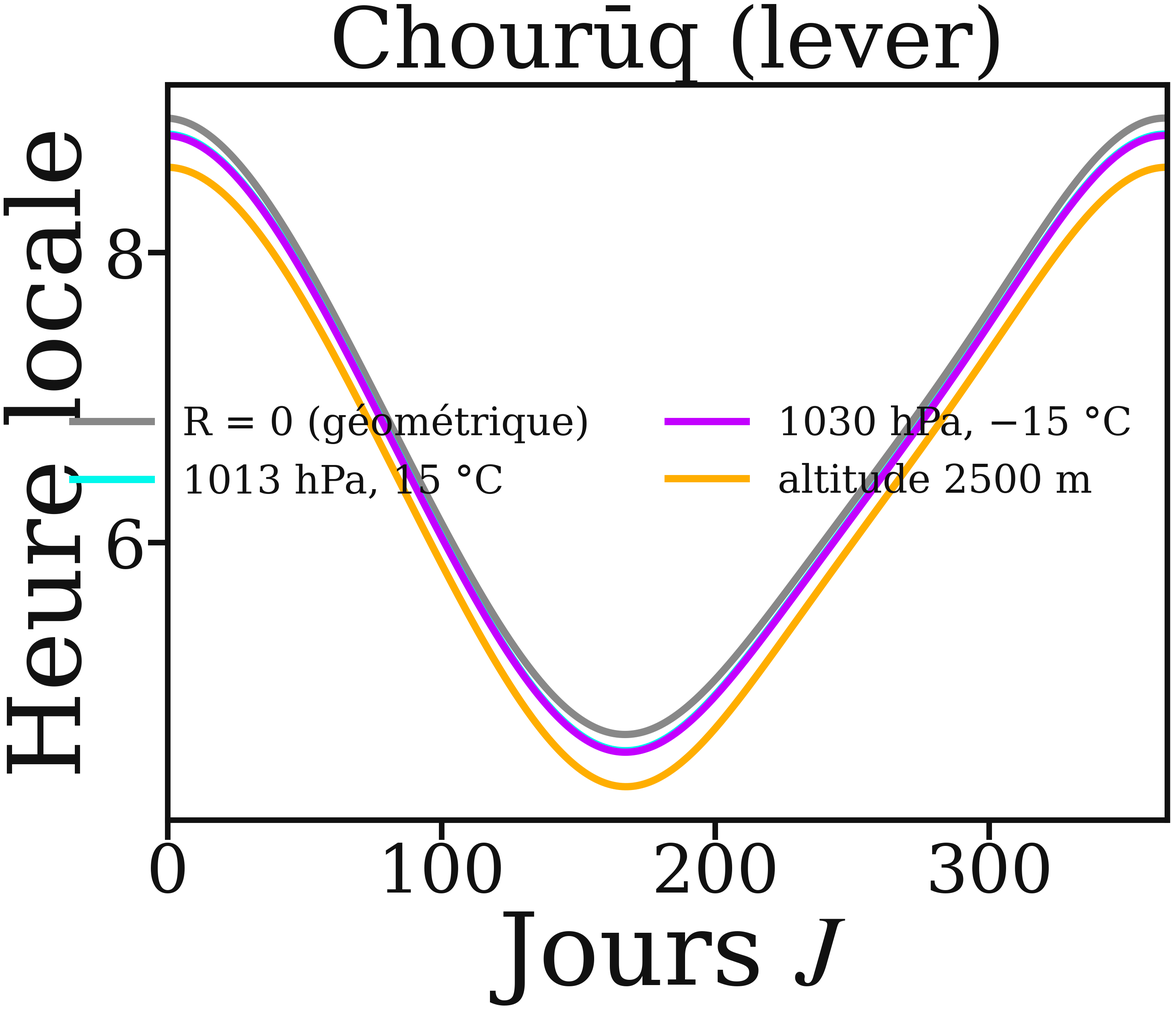
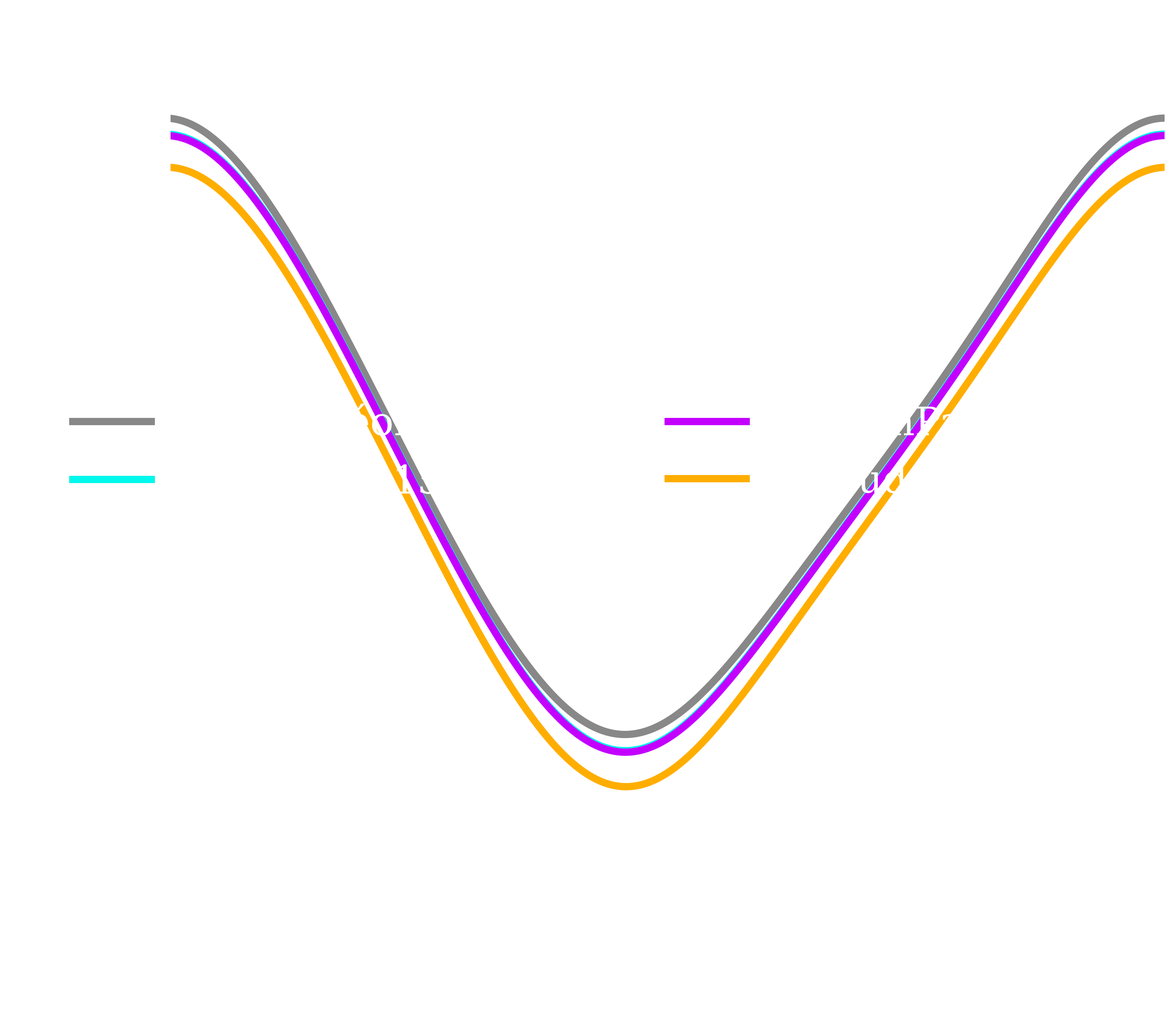
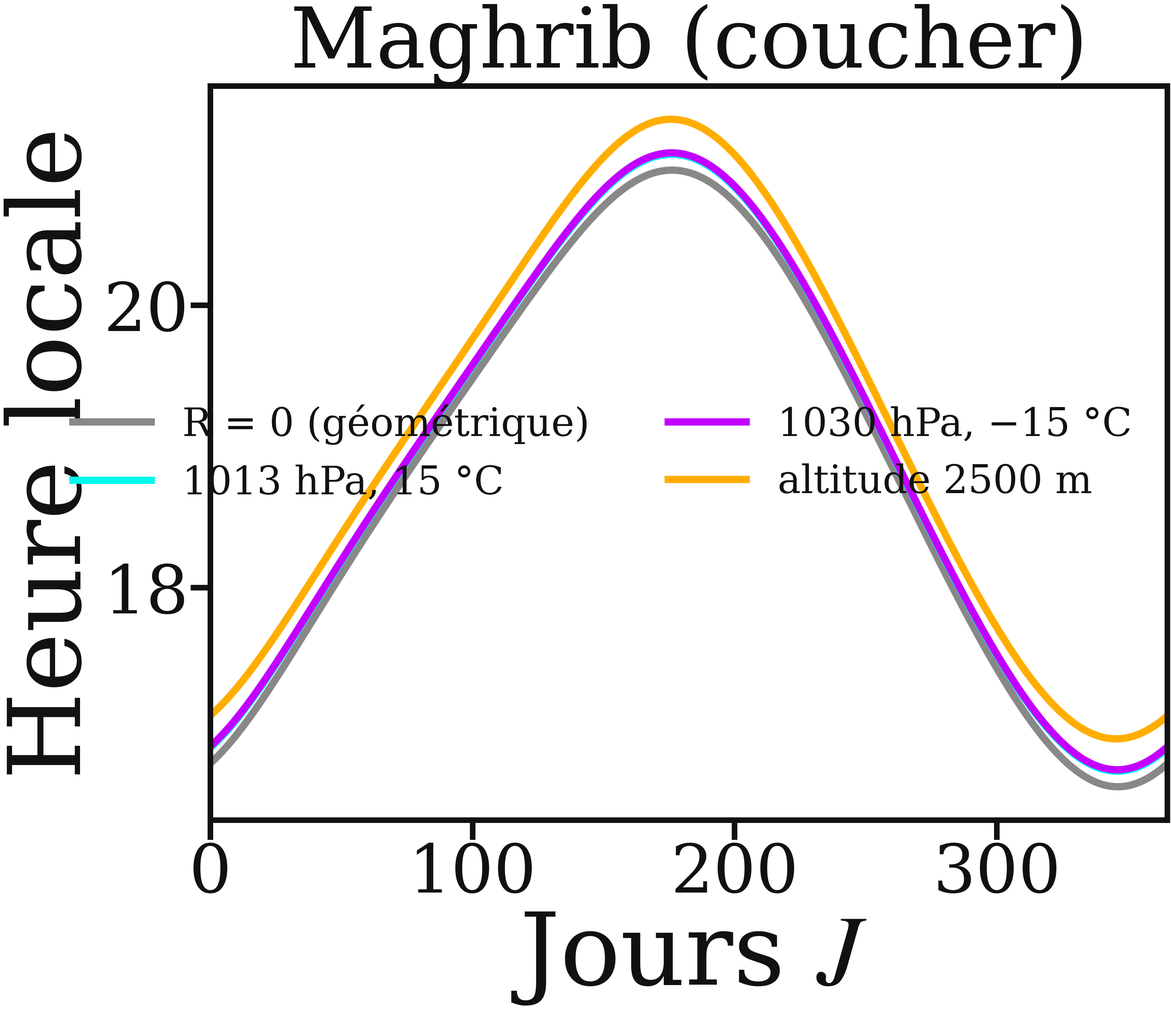
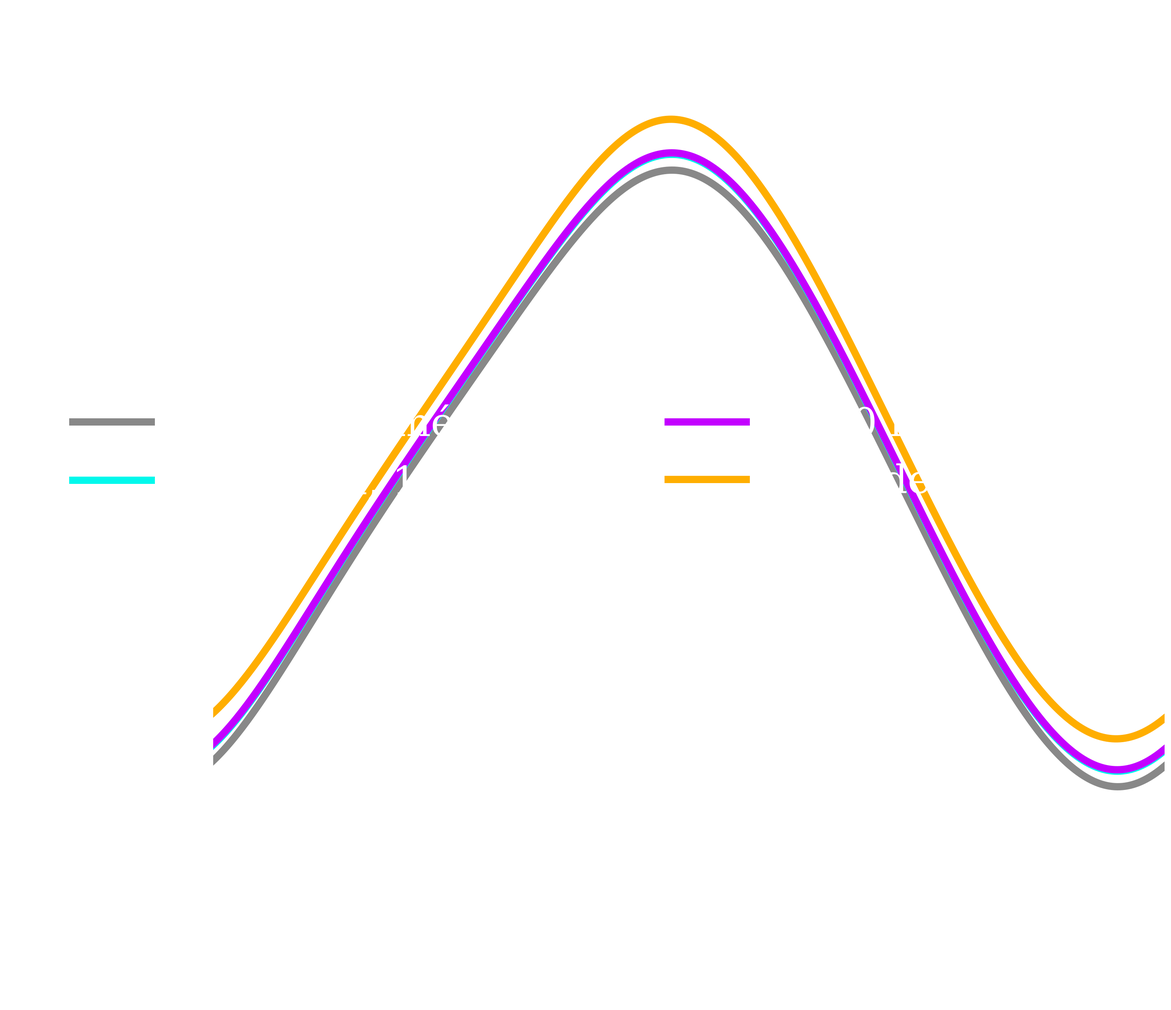
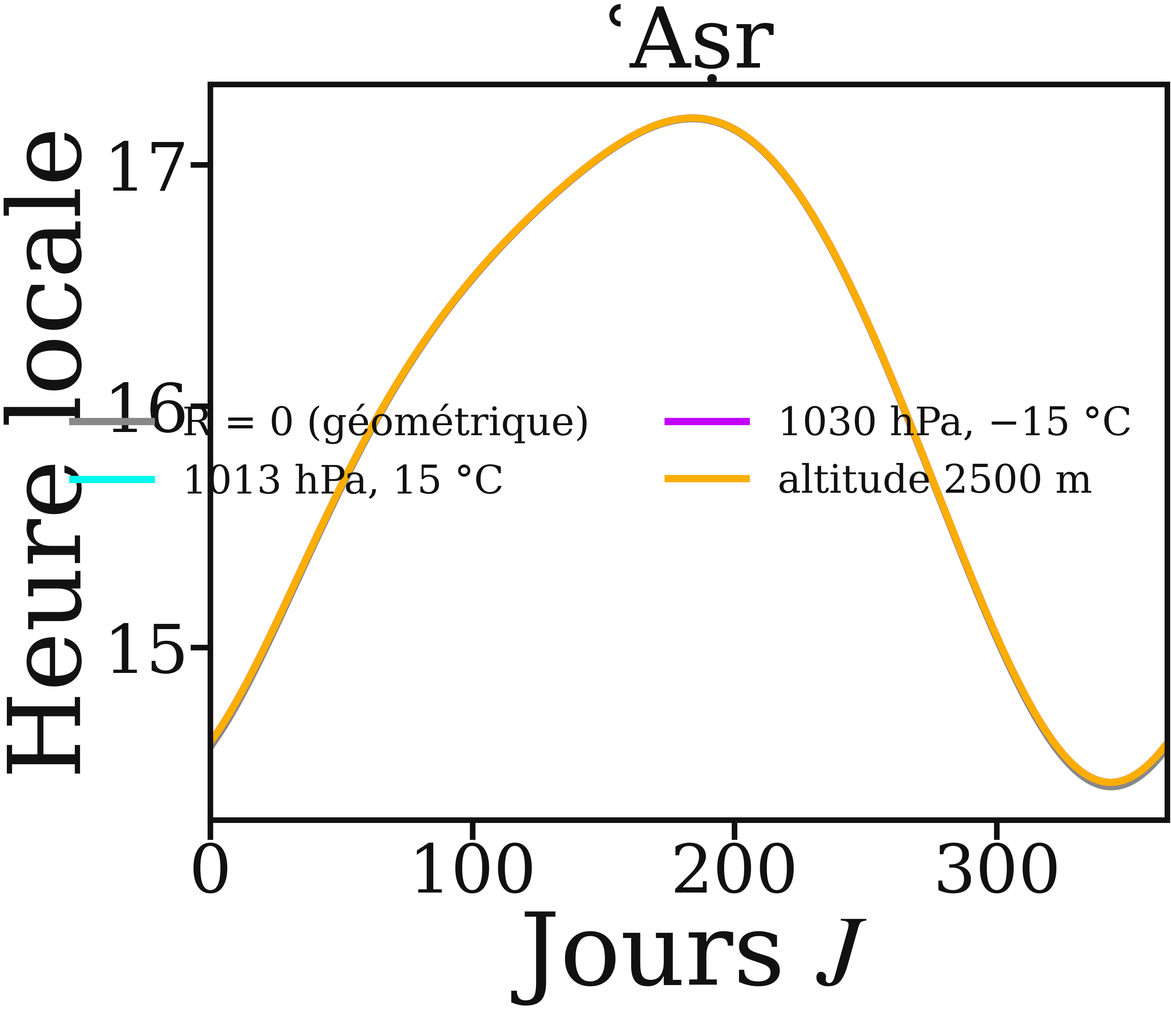
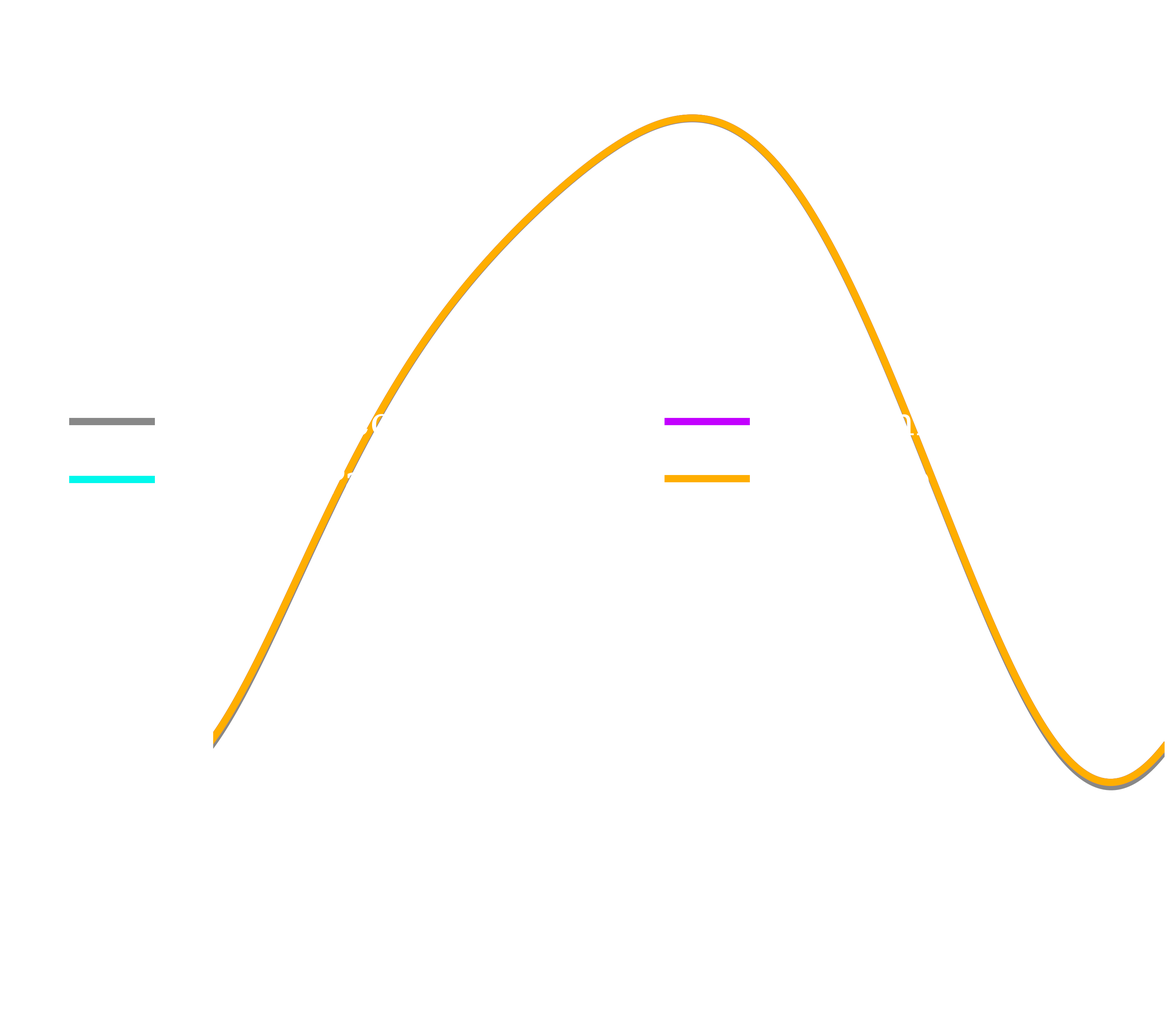

Write Python code to recreate these figures, in order.
"""
Effet de la réfraction (pression, température, altitude) sur l'horaire de trois
prières au fil de l'année : Chourūq (lever), Maghrib (coucher) et ʿAṣr.

Ordonnée : heure locale ; abscisse : jour de l'année. Chaque courbe correspond à
des conditions atmosphériques différentes (donc une réfraction différente). On
voit que le décalage est de plusieurs minutes pour Chourūq/Maghrib (Soleil au ras
de l'horizon) mais quasi nul pour l'ʿAṣr (Soleil haut).

Lieu : Roubaix (50,69° N), UTC+1 sans DST.

Lancer :  python3 refraction_prieres.py
"""
import math
import numpy as np
import matplotlib.pyplot as plt

LAT, LON, TZ = 50.69, 3.18, 1.0

def sun(JD):
    n   = JD - 2451545.0
    L   = (280.466 + 0.9856474*n) % 360.0
    g   = (357.528 + 0.9856003*n) % 360.0
    gr  = math.radians(g)
    lam = math.radians((L + 1.915*math.sin(gr) + 0.020*math.sin(2*gr)) % 360.0)
    eps = math.radians(23.440 - 0.0000004*n)
    alpha = math.degrees(math.atan2(math.cos(eps)*math.sin(lam), math.cos(lam))) % 360.0
    delta = math.degrees(math.asin(math.sin(eps)*math.sin(lam)))
    E   = 4.0*(((L - alpha + 180.0) % 360.0) - 180.0)
    Rs  = 1.00014 - 0.01671*math.cos(gr) - 0.00014*math.cos(2*gr)
    return delta, E, Rs

JD0 = 2451545.0
N   = np.arange(365)
dl  = np.radians(np.array([sun(JD0+i)[0] for i in N]))
E   = np.array([sun(JD0+i)[1] for i in N])
Rs  = np.array([sun(JD0+i)[2] for i in N])
phi = math.radians(LAT)
dhuhr = 12.0 + (TZ - LON/15.0) - E/60.0

def H_for(h_deg):
    c = (np.sin(np.radians(h_deg)) - math.sin(phi)*np.sin(dl)) / (math.cos(phi)*np.cos(dl))
    return np.degrees(np.arccos(np.clip(c, -1, 1)))

def horizon_alt(P, T, alt, refrac=True):
    """Altitude (deg) du centre du Soleil au lever/coucher légal."""
    if not refrac:
        return np.zeros_like(Rs)
    SD = 0.2666/Rs
    R  = 0.569333*(0.28*P/(T+273.0))
    D  = 0.035333*math.sqrt(alt)
    return -(SD + R - 0.0024 + D)

def bennett(h):           # réfraction (deg) à l'altitude apparente h (deg)
    return (1.0/np.tan(np.radians(h + 7.31/(h+4.4))))/60.0

def asr_alt(refrac=True):
    a = np.degrees(np.arctan(1.0/(1.0 + np.tan(np.abs(phi - dl)))))
    return a - bennett(a) if refrac else a

# (étiquette, P, T, alt, réfraction)
SCEN = [
    ("R = 0 (géométrique)", 1013, 15, 0,   False),
    ("1013 hPa, 15 °C",     1013, 15, 0,   True),
    ("1030 hPa, −15 °C",    1030, -15, 0,  True),
    ("altitude 2500 m",     1013, 15, 2500, True),
]
COLS = ["#888888", "#01f8ec", "#c300ff", "#ffae00"]

def times(prayer, P, T, alt, refrac):
    if prayer == "Chourouq":
        return dhuhr - H_for(horizon_alt(P, T, alt, refrac))/15.0
    if prayer == "Maghrib":
        return dhuhr + H_for(horizon_alt(P, T, alt, refrac))/15.0
    return dhuhr + H_for(asr_alt(refrac))/15.0      # ʿAṣr

TITRES = {"Chourouq": "Chourūq (lever)", "Maghrib": "Maghrib (coucher)", "Asr": "ʿAṣr"}

def make(prayer, dark):
    fg = "white" if dark else "#111111"
    plt.rcParams.update({'lines.linewidth': 13, 'font.size': 120, 'font.family': 'serif',
                         'mathtext.fontset': 'stix', 'axes.labelsize': 180,
                         'text.color': fg, 'axes.labelcolor': fg,
                         'xtick.color': fg, 'ytick.color': fg, 'axes.edgecolor': fg})
    fig, ax = plt.subplots(figsize=(29, 25), constrained_layout=True)
    for sp in ax.spines.values():
        sp.set_linewidth(10)
    ax.tick_params(axis='both', length=35, width=10)

    for (lab, P, T, alt, rf), col in zip(SCEN, COLS):
        ax.plot(N, times(prayer, P, T, alt, rf), color=col, label=lab)

    ax.set_xlabel(r"Jours $J$")
    ax.set_ylabel(r"Heure locale")
    ax.set_xlim(0, 365)
    ax.set_title(TITRES[prayer], fontsize=150, color=fg, pad=30)
    ax.legend(loc="best", frameon=False, fontsize=70, ncol=2)
    suffix = "dark" if dark else "light"
    fig.savefig(f"refraction_{prayer.lower()}_{suffix}.png",
                dpi=36, bbox_inches="tight", transparent=True)
    plt.close(fig)

for p in ["Chourouq", "Maghrib", "Asr"]:
    for d in (False, True):
        make(p, d)
print("6 figures refraction_{chourouq,maghrib,asr}_{light,dark}.png générées")
